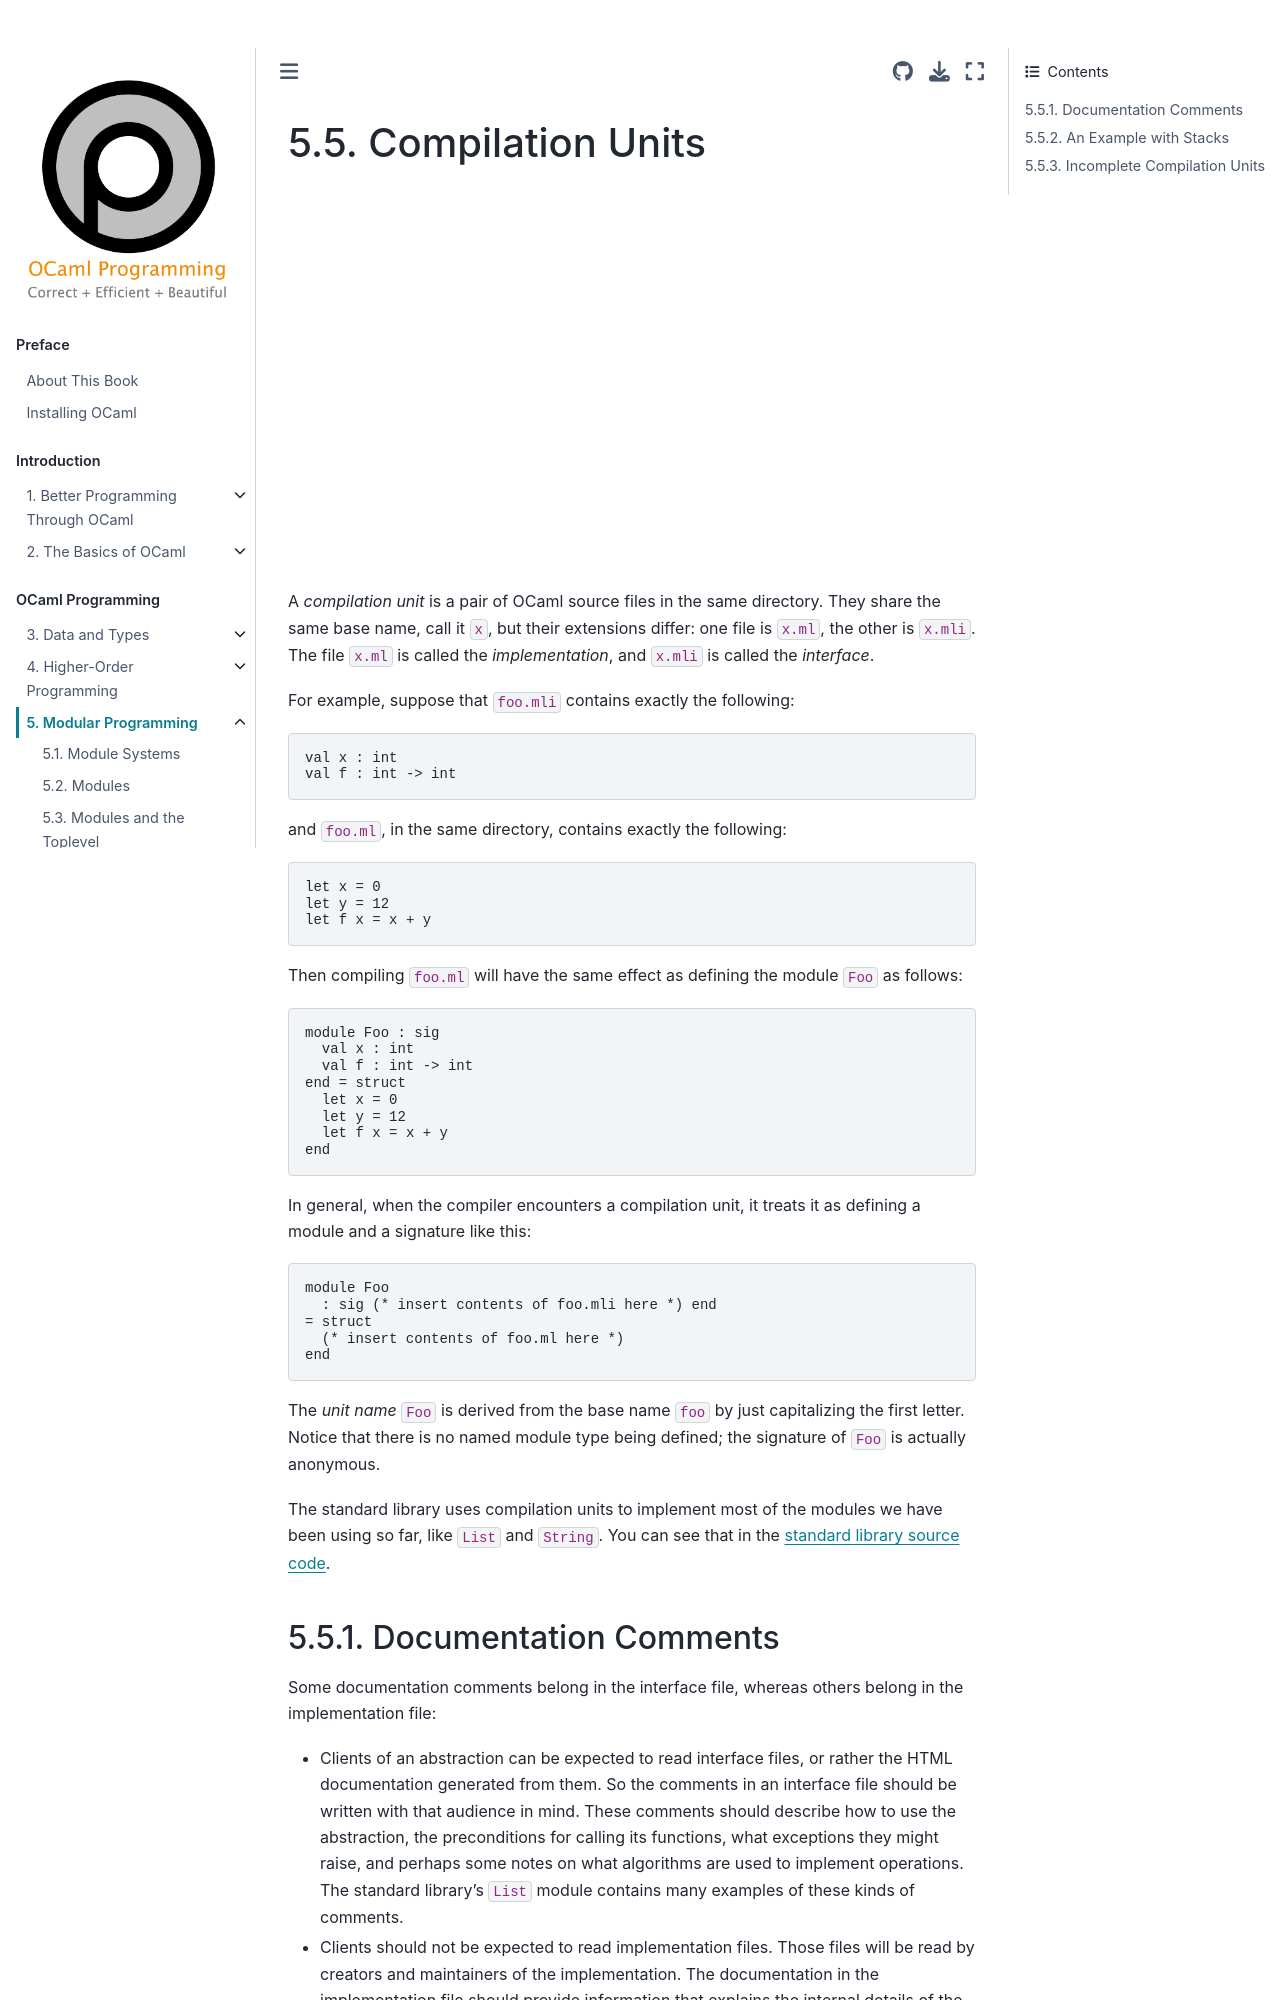

repository: cs3110/textbook · page: chapters/modules/compilation_units.html · generator: jekyll

# Compilation Units

{{ video_embed | replace("%%VID%%", "hjZ8FvMUw2k")}}

A *compilation unit* is a pair of OCaml source files in the same
directory. They share the same base name, call it `x`, but their
extensions differ: one file is `x.ml`, the other is `x.mli`. The file
`x.ml` is called the *implementation*, and `x.mli` is called the
*interface*.

For example, suppose that `foo.mli` contains exactly the following:

```ocaml
val x : int
val f : int -> int
```

and `foo.ml`, in the same directory, contains exactly the following:

```ocaml
let x = 0
let y = 12
let f x = x + y
```

Then compiling `foo.ml` will have the same effect as defining the module
`Foo` as follows:

```ocaml
module Foo : sig
  val x : int
  val f : int -> int
end = struct
  let x = 0
  let y = 12
  let f x = x + y
end
```

In general, when the compiler encounters a compilation unit, it treats it as
defining a module and a signature like this:

```ocaml
module Foo
  : sig (* insert contents of foo.mli here *) end
= struct
  (* insert contents of foo.ml here *)
end
```

The *unit name* `Foo` is derived from the base name `foo` by just capitalizing
the first letter. Notice that there is no named module type being defined; the
signature of `Foo` is actually anonymous.

The standard library uses compilation units to implement most of the modules we
have been using so far, like `List` and `String`. You can see that in the
[standard library source code][stdlibsrc].

[stdlibsrc]: https://github.com/ocaml/ocaml/tree/trunk/stdlib
